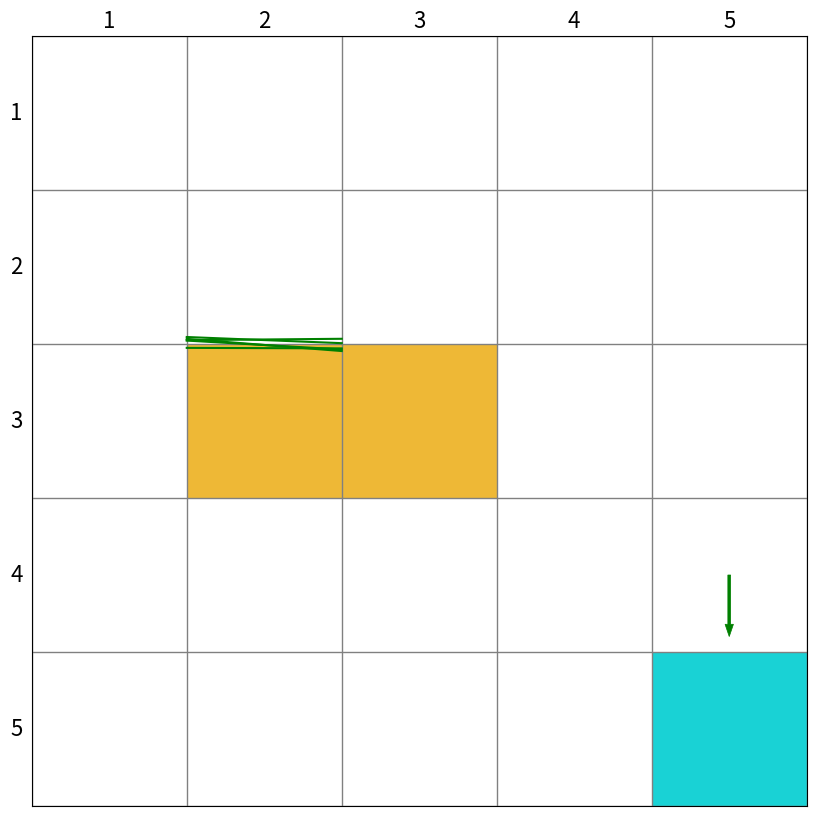

This chart was generated by the following Python code:
# 这是一个用于渲染的类，被grid_env.py 调用，只需要管理show，画图，写字的事情，不需要管理数据的存储和变化
import time
from typing import Union
import matplotlib.animation as animation
import matplotlib.patches  as patches
import matplotlib.pyplot as plt

import numpy as np
from matplotlib.patches import Patch
from pandas import factorize


class Render:
    def __init__(self,target,forbidden,size):
        """ Render 类的构造函数
            在grid_env.py  调用
        :param target:目标点的位置
        :param forbidden:障碍物区域位置
        :param size:网格世界的size 默认为 5x5
        """
        self.agent  =None
        self.target = target
        self.forbidden = forbidden
        self.size = size
        self.fig = plt.figure(figsize=(10,10),dpi=self.size*20)
        self.ax = plt.gca() # 可以通过这个对象 对坐标轴设置文字
        self.ax.xaxis.set_ticks_position('top')
        self.ax.invert_yaxis()
        self.ax.xaxis.set_ticks(range(0, size + 1))
        self.ax.yaxis.set_ticks(range(0, size + 1))
        self.ax.grid(True, linestyle="-", color="gray", linewidth="1", axis='both')
        self.ax.tick_params(bottom=False, left=False, right=False, top=False, labelbottom=False, labelleft=False,
                            labeltop=False)
        # 这些都是设置边框和图例的东西

        for y in range(size):
            self.write_word(pos= (-0.6,y),word=str(y+1),size_discount=0.8)
            self.write_word(pos= (y,-0.6), word=str(y + 1), size_discount=0.8)
        # 图例

        for pos in self.forbidden:
            self.fill_block(pos=pos)
        self.fill_block(pos= self.target,color ='darkturquoise')
        self.trajectory = []
        # trajectory 多个eposide
        # 画箭头，action
        self.agent = patches.Arrow(-10,-10,0.4,0,color='red',width=0.5)
        self.ax.add_patch(self.agent)

    def fill_block(self,pos: Union[list, tuple, np.ndarray], color: str = '#EDB120', width=1.0,
                   height=1.0) -> Patch:
        # 填充方块
        return self.ax.add_patch(
            patches.Rectangle((pos[0], pos[1]),
                              width=1.0,
                              height=1.0,
                              facecolor=color,
                              fill=True,
                              alpha=0.90,
                              ))

    def draw_randow_line(self,pos1,pos2):
        # a line between pos1 and pos2
        offset1 = np.random.uniform(low=-0.05,high=0.05,size =1)
        offset2 = np.random.uniform(low=-0.05, high=0.05, size=1)
        x = [pos1[0] + 0.5 , pos2[0]+0.5]
        y = [pos1[1] + 0.5, pos2[1] + 0.5]
        if pos1[0] == pos2[0]:
            x = [x[0]+offset1,x[1]+offset2]
        else:
            y = [y[0]+offset1,y[1]+offset2]
        self.ax.plot(x,y,color='g',scalex=False,scaley=False)

    def draw_circle(self,pos,radius,color,fill):
        # 在网格中心画圈
        return self.ax.add_patch(
            patches.Circle((pos[0]+0.5,pos[1]+0.5),
            radius = radius,
            facecolor= color,
            edgecolor= 'green',
            linewidth = 2,
            fill = fill
        ))

    def draw_action(self, pos: Union[list, tuple, np.ndarray], toward: Union[list, tuple, np.ndarray],
                    color: str = 'green', radius: float = 0.10) -> None:
        """
        将动作可视化
        :param radius: circle 的半径
        :param pos:网格的左下坐标
        :param toward:(a,b) a b 分别表示 箭头在x方向和y方向的分量 如果是一个 0 向量就画圆,这个就是从方块中点-》中点+toward偏移的箭头
        :param color: 箭头的颜色 默认为green
        :return:None
        """
        if not np.array_equal(np.array(toward), np.array([0, 0])):
            self.ax.add_patch(
                patches.Arrow(pos[0] + 0.5, pos[1] + 0.5, dx=toward[0],
                              dy=toward[1], color=color,
                              width=0.05 + 0.05 * np.linalg.norm(np.array(toward) / 0.5),
                              linewidth=0.5))
        else:
            self.draw_circle(pos= tuple(pos),color='white',radius=radius,fill=False)

    def write_word(self,pos,word,color: str = 'black',y_offset=0,size_discount=1.0):
        # 在pos位置写字
        self.ax.text(pos[0]+0.5,pos[1]+0.5,word,
                     size= size_discount*(30-2*self.size),ha= 'center',
                     va = 'center',color= color)
    def upgrade_agent(self, pos: Union[list, np.ndarray, tuple], action,
                      next_pos: Union[list, np.ndarray, tuple], ) -> None:
        """
        更新agent的位置
        :param next_pos: 当前pos和下一步的位置
        :param action: 对应位置采取的action
        :param pos: 当前的state位置
        :return: None
        """

        self.trajectory.append([tuple(pos), action, tuple(next_pos)])


    def show_frame(self,t = 0.5)->None:
        """
        显示figure 持续一段时间后 关闭
        :return: None
        """
        self.fig.show()
        plt.pause(t)

    def save_frame(self,name):
        # save frame
        self.fig.savefig(name+".jpg")

    def save_video(self,name):
        # save video
        anim = animation.FuncAnimation(
            self.fig,
            self.animate,init_func=self.init(),
            frame= len(self.trajectory),
            interval=25,repeat= False
        )
        anim.save(name+'.mp4')

        # init 和 animate 都是服务于animation.FuncAnimation
        # 具体用法参考matplotlib官网
    def init(self):
            pass

    def animate(self, i):
            print(i, len(self.trajectory))
            location = self.trajectory[i][0]
            action = self.trajectory[i][1]
            next_location = self.trajectory[i][2]
            next_location = np.clip(next_location, -0.4, self.size - 0.6)
            self.agent.remove()
            if action[0] + action[1] != 0:
                self.agent = patches.Arrow(x=location[0] + 0.5, y=location[1] + 0.5,
                                           dx=action[0] / 2, dy=action[1] / 2,
                                           color='b',
                                           width=0.5)
            else:
                self.agent = patches.Circle(xy=(location[0] + 0.5, location[1] + 0.5),
                                            radius=0.15, fill=True, color='b',
                                            )
            self.ax.add_patch(self.agent)

            self.draw_random_line(pos1=location, pos2=next_location)


    def draw_episode(self):
        for i in range(len(self.trajectory)):
            location= self.trajectory[i][0]
            next_location = self.trajectory[i][2]
            self.draw_randow_line(pos1=location,pos2=next_location)
            # 画出这个trajectory的路线轨迹



    def add_subplot_to_fig(self, fig, x, y, subplot_position, xlabel,
                           ylabel, title=''):
        """
        在给定的位置上添加一个子图到当前的图中，并在子图中调用plot函数，设置x,y label和title。

        参数:
        x: 用于plot的x数据
        y: 用于plot的y数据
        subplot_position: 子图的位置，格式为 (row, column, index)
        xlabel: x轴的标签
        ylabel: y轴的标签
        title: 子图的标题
        """
        ax = fig.add_subplot(subplot_position)
        # 调用plot函数绘制图形
        ax.plot(x, y)
        # 设置x,y label和title
        ax.set_xlabel(xlabel)
        ax.set_ylabel(ylabel)
        ax.set_title(title)
if __name__ == '__main__':
    render = Render(target=[4,4],
                    forbidden=[np.array([1,2]),np.array([2,2])],
                    size=5)
    render.draw_action(pos=[4,3],toward=(0,0.4))

    for i in range(5):
        render.draw_randow_line(pos1=[0.5,1.5],pos2=[1.5,1.5])

    action_to_direction={
        0:np.array([-1,0]),
        1:np.array([0,1]),
        2: np.array([1, 0]),
        3: np.array([0, -1]),
        4: np.array([0, 0]),
    }

    uniform_policy = np.random.random(size=(25,5))

    for a in range(5):
        render.trajectory.append((a,a))

    render.show_frame(15)







